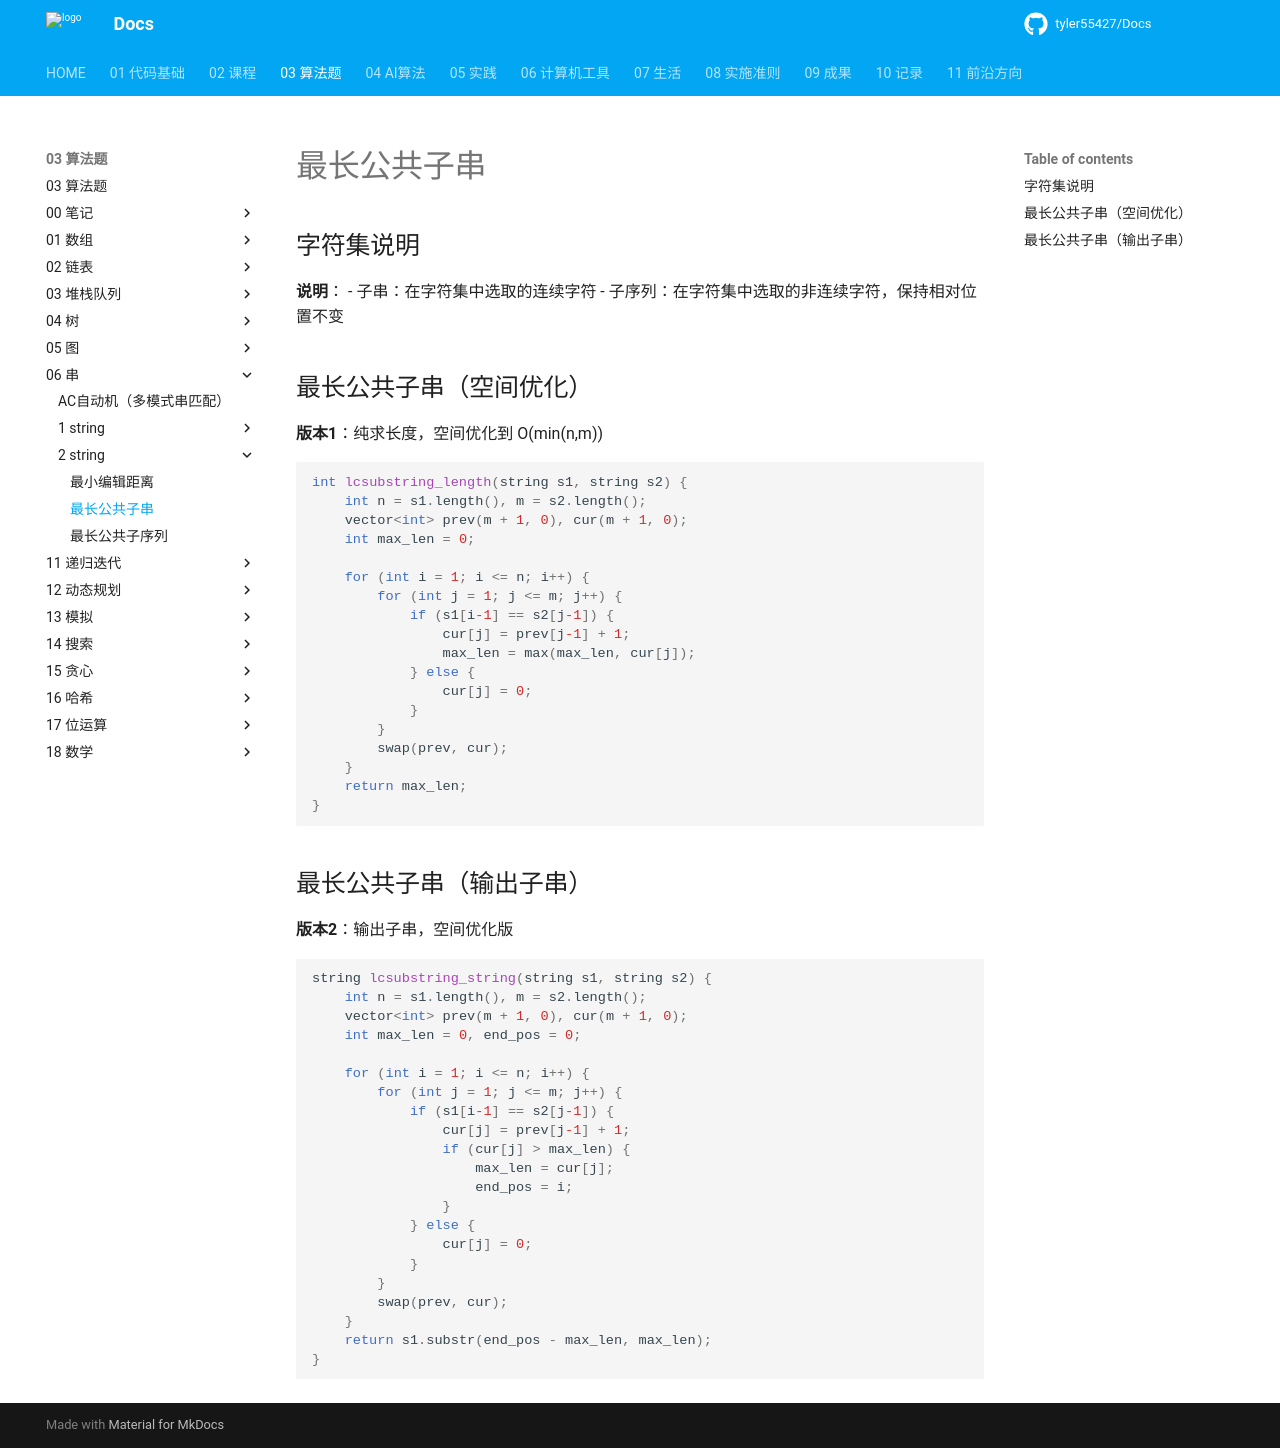

repository: tyler55427/Docs · page: 03_算法题/06_串/2-string/最长公共子串/index.html · generator: mkdocs

# 最长公共子串

## 字符集说明

**说明**：
- 子串：在字符集中选取的连续字符
- 子序列：在字符集中选取的非连续字符，保持相对位置不变

## 最长公共子串（空间优化）

**版本1**：纯求长度，空间优化到 O(min(n,m))

```cpp
int lcsubstring_length(string s1, string s2) {
    int n = s1.length(), m = s2.length();
    vector<int> prev(m + 1, 0), cur(m + 1, 0);
    int max_len = 0;
    
    for (int i = 1; i <= n; i++) {
        for (int j = 1; j <= m; j++) {
            if (s1[i-1] == s2[j-1]) {
                cur[j] = prev[j-1] + 1;
                max_len = max(max_len, cur[j]);
            } else {
                cur[j] = 0;
            }
        }
        swap(prev, cur);
    }
    return max_len;
}
```

## 最长公共子串（输出子串）

**版本2**：输出子串，空间优化版

```cpp
string lcsubstring_string(string s1, string s2) {
    int n = s1.length(), m = s2.length();
    vector<int> prev(m + 1, 0), cur(m + 1, 0);
    int max_len = 0, end_pos = 0;
    
    for (int i = 1; i <= n; i++) {
        for (int j = 1; j <= m; j++) {
            if (s1[i-1] == s2[j-1]) {
                cur[j] = prev[j-1] + 1;
                if (cur[j] > max_len) {
                    max_len = cur[j];
                    end_pos = i;
                }
            } else {
                cur[j] = 0;
            }
        }
        swap(prev, cur);
    }
    return s1.substr(end_pos - max_len, max_len);
}
```
